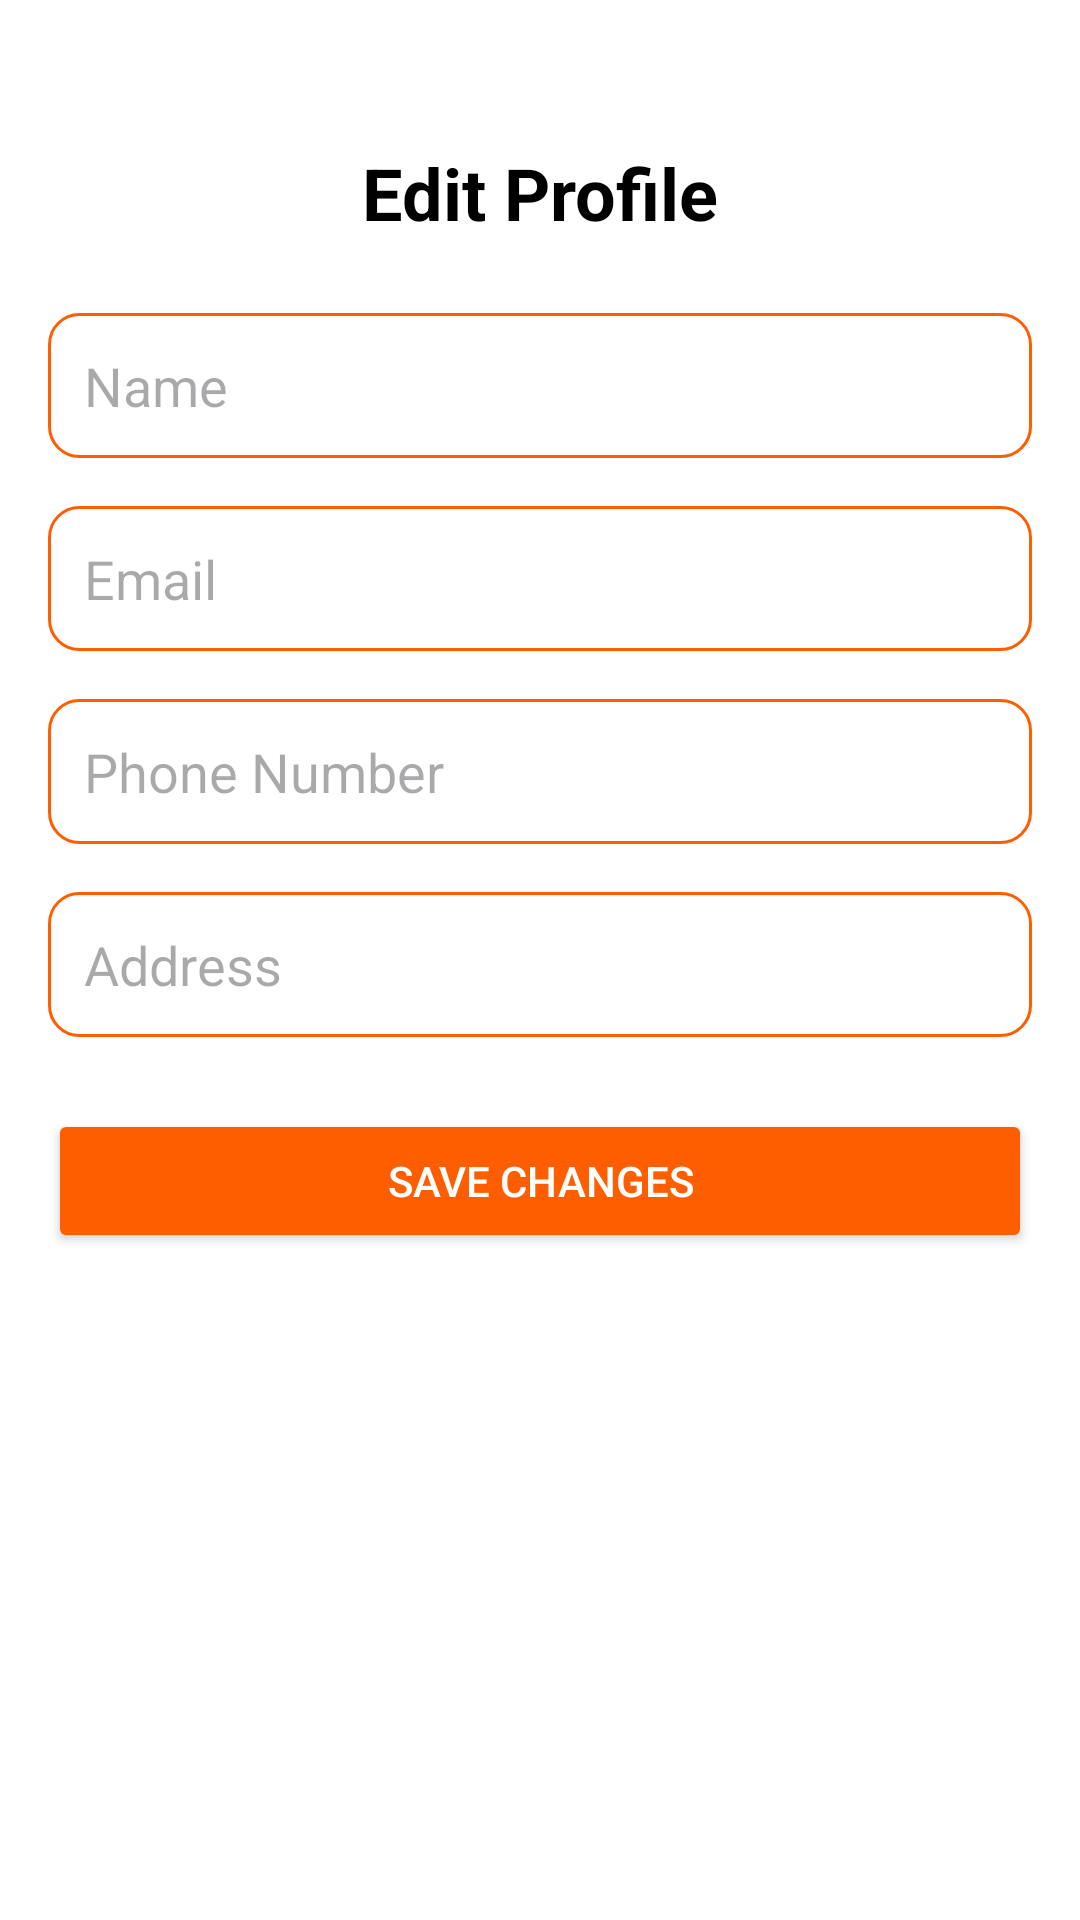

Here is an Android app screen rendered from its layout file. Give the layout XML and the strings, colors and styles it references.
<!-- AndroidManifest.xml: application theme Theme.FoodCourt -->
<!-- res/layout/activity_profile.xml -->
<?xml version="1.0" encoding="utf-8"?>
<androidx.constraintlayout.widget.ConstraintLayout xmlns:android="http://schemas.android.com/apk/res/android"
    xmlns:app="http://schemas.android.com/apk/res-auto"
    xmlns:tools="http://schemas.android.com/tools"
    android:layout_width="match_parent"
    android:layout_height="match_parent"
    android:background="@color/white"
    android:padding="16dp">

    <TextView
        android:id="@+id/textViewTitle"
        android:layout_width="wrap_content"
        android:layout_height="wrap_content"
        android:layout_marginTop="32dp"
        android:text="Edit Profile"
        android:textColor="@color/black"
        android:textSize="24sp"
        android:textStyle="bold"
        app:layout_constraintStart_toStartOf="parent"
        app:layout_constraintTop_toTopOf="parent"
        app:layout_constraintEnd_toEndOf="parent" />

    <EditText
        android:id="@+id/editTextName"
        android:layout_width="0dp"
        android:layout_height="wrap_content"
        android:layout_marginTop="24dp"
        android:background="@drawable/edittext_background"
        android:hint="Name"
        android:padding="12dp"
        app:layout_constraintTop_toBottomOf="@id/textViewTitle"
        app:layout_constraintStart_toStartOf="parent"
        app:layout_constraintEnd_toEndOf="parent" />

    <EditText
        android:id="@+id/editTextEmail"
        android:layout_width="0dp"
        android:layout_height="wrap_content"
        android:layout_marginTop="16dp"
        android:background="@drawable/edittext_background"
        android:hint="Email"
        android:enabled="false"
        android:padding="12dp"
        app:layout_constraintTop_toBottomOf="@id/editTextName"
        app:layout_constraintStart_toStartOf="parent"
        app:layout_constraintEnd_toEndOf="parent" />

    <EditText
        android:id="@+id/editTextPhone"
        android:layout_width="0dp"
        android:layout_height="wrap_content"
        android:layout_marginTop="16dp"
        android:background="@drawable/edittext_background"
        android:hint="Phone Number"
        android:inputType="phone"
        android:padding="12dp"
        app:layout_constraintTop_toBottomOf="@id/editTextEmail"
        app:layout_constraintStart_toStartOf="parent"
        app:layout_constraintEnd_toEndOf="parent" />

    <EditText
        android:id="@+id/editTextAddress"
        android:layout_width="0dp"
        android:layout_height="wrap_content"
        android:layout_marginTop="16dp"
        android:background="@drawable/edittext_background"
        android:hint="Address"
        android:padding="12dp"
        app:layout_constraintTop_toBottomOf="@id/editTextPhone"
        app:layout_constraintStart_toStartOf="parent"
        app:layout_constraintEnd_toEndOf="parent" />

    <Button
        android:id="@+id/buttonSaveProfile"
        android:layout_width="0dp"
        android:layout_height="wrap_content"
        android:layout_marginTop="24dp"
        android:backgroundTint="#ff5e00"
        android:padding="12dp"
        android:text="Save Changes"
        android:textColor="@color/white"
        app:layout_constraintTop_toBottomOf="@id/editTextAddress"
        app:layout_constraintStart_toStartOf="parent"
        app:layout_constraintEnd_toEndOf="parent" />


</androidx.constraintlayout.widget.ConstraintLayout>
<!-- resources referenced by this layout -->
<resources>
  <color name="black">#000000</color>
  <color name="white">#FFFFFF</color>
  <!-- drawable edittext_background (drawable) -->
  <?xml version="1.0" encoding="utf-8"?>
  <shape xmlns:android="http://schemas.android.com/apk/res/android">
      <solid android:color="@android:color/white"/>
      <corners android:radius="10dp"/>
      <stroke
          android:width="1dp"
          android:color="#ff5e00"/>
      <padding
          android:left="10dp"
          android:right="10dp"/>
  </shape>
  <style name="Theme.FoodCourt" parent="Base.Theme.FoodCourt" />
  <style name="Base.Theme.FoodCourt" parent="Theme.Material3.DayNight.NoActionBar">
          
          
      </style>
</resources>
